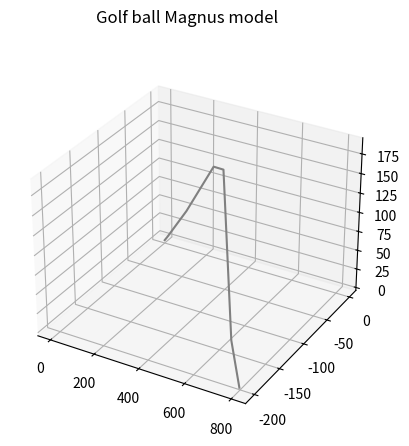

This figure's Python source:
import math
import numpy as np
import matplotlib.pyplot as plt
from scipy.integrate import solve_ivp


# https://www.math.union.edu/~wangj/courses/previous/math238w13/Golf%20Ball%20Flight%20Dynamics2.pdf
def magnus_derivatives(t, x):
    c_d = .15
    r = .002378
    a = 0.25 * math.pi * (1.75 / 12) * (1.75 / 12)
    # D =((1/2)*C_d*r*A*V^2
    d = ((1 / 2) * c_d * r * a)
    # Magnus
    s = .000005
    m = (1.5 / (16 * 32.2))
    magnus = (s / m)
    w_i = -100
    w_j = 0
    w_k = 110

    x_prime = np.zeros(6)
    # X
    x_prime[0] = x[1]
    x_prime[1] = -(d / m) * x[1] ** 2 + magnus * (w_j * x[5] - w_k * x[3])
    # Y
    x_prime[2] = x[3]
    x_prime[3] = -32.2 - (d / m) * x[3] ** 2 + magnus * (w_k * x[1] - w_i * x[5])
    # Z
    x_prime[4] = x[5]
    x_prime[5] = -(d / m) * x[5] ** 2 + magnus * (w_i * x[3] - w_j * x[1])
    return x_prime


def visualize_magnus():
    t_span = (0, 8.3)
    y0 = [0, 175, 0, 75, 0, 0]
    results = solve_ivp(magnus_derivatives, t_span, y0)
    y = results.y

    fig = plt.figure()
    ax = plt.axes(projection='3d')
    fig.suptitle('Golf ball Magnus model')

    print('x: {}'.format(y[0, :]))
    print('y: {}'.format(y[2, :]))
    print('z: {}'.format(y[4, :]))

    ax.plot3D(y[0, :], y[4, :], y[2, :], 'gray')
    plt.show()


if __name__ == '__main__':
    visualize_magnus()
